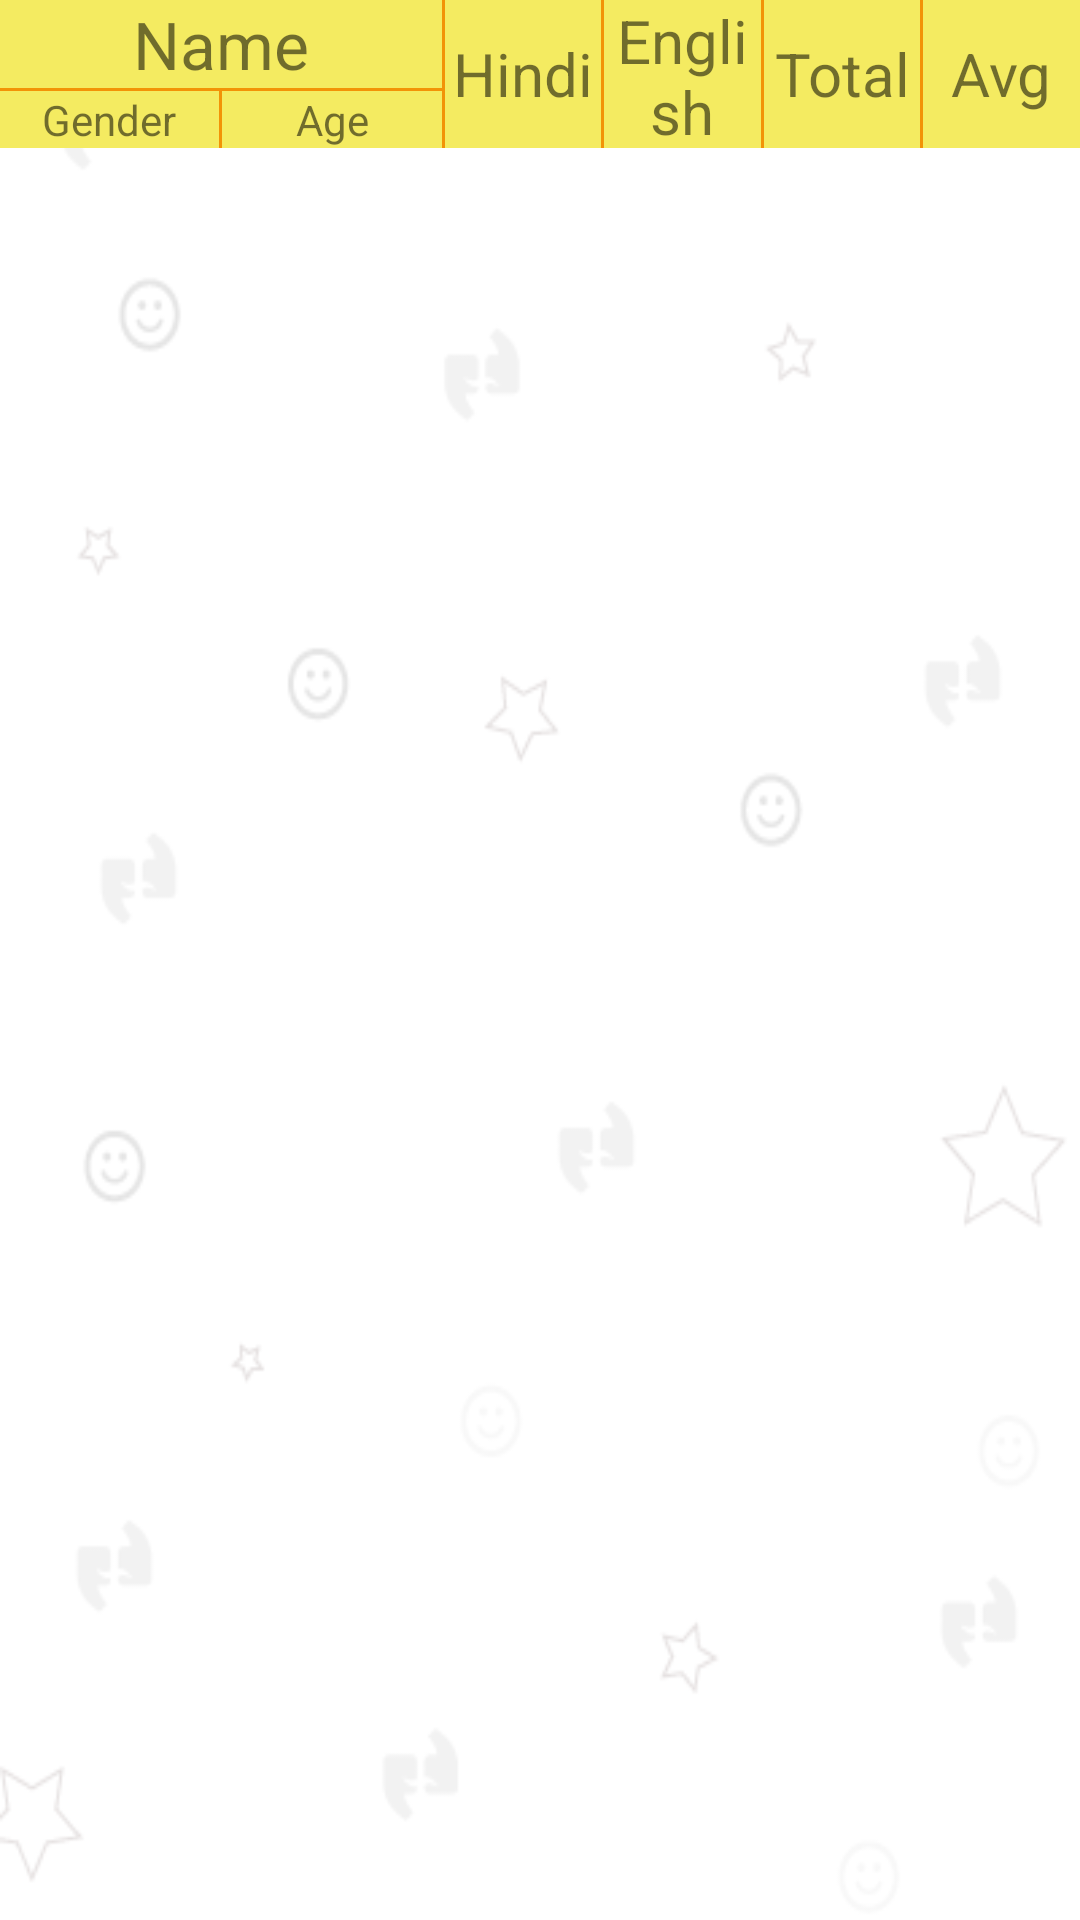

The Android layout XML behind this screen, and the referenced resources:
<!-- AndroidManifest.xml: application theme AppTheme -->
<!-- res/layout/saved_students_list.xml -->
<?xml version="1.0" encoding="utf-8"?>
<LinearLayout xmlns:android="http://schemas.android.com/apk/res/android"
    android:orientation="vertical" android:layout_width="match_parent"
    android:layout_height="wrap_content"
    android:paddingBottom="16dp">


    <LinearLayout
        android:layout_width="match_parent"
        android:layout_height="wrap_content"
        android:background="#f4eb61">

        <LinearLayout
            android:layout_width="0dp"
            android:layout_weight="1.4"
            android:layout_height="wrap_content"
            android:orientation="vertical">

            <TextView
                android:id="@+id/student_name_tv"
                android:layout_width="match_parent"
                android:layout_height="wrap_content"
                android:text="Name"
                android:textSize="22sp"
                android:gravity="center"
                android:layout_gravity="center"/>

            <ImageView
                android:layout_width="match_parent"
                android:layout_height="1dp"
                android:background="@color/colorPrimary"/>


            <LinearLayout
                android:layout_width="match_parent"
                android:layout_height="wrap_content"
                android:orientation="horizontal">

                <TextView
                    android:id="@+id/gender_tv"
                    android:layout_width="0dp"
                    android:layout_weight="1"
                    android:layout_height="wrap_content"
                    android:text="Gender"
                    android:textSize="14sp"
                    android:gravity="center"
                    android:layout_gravity="center"/>

                <ImageView
                    android:layout_width="1dp"
                    android:layout_height="match_parent"
                    android:background="@color/colorPrimary"/>

                <TextView
                    android:id="@+id/age_tv"
                    android:layout_width="0dp"
                    android:layout_weight="1"
                    android:layout_height="wrap_content"
                    android:text="Age"
                    android:textSize="14sp"
                    android:gravity="center"
                    android:layout_gravity="center"/>

            </LinearLayout>

        </LinearLayout>

        <ImageView
            android:layout_width="1dp"
            android:layout_height="match_parent"
            android:background="@color/colorPrimary"/>

        <LinearLayout
            android:layout_width="0dp"
            android:layout_weight="1"
            android:layout_height="match_parent"
            android:orientation="horizontal">


                <TextView
                    android:id="@+id/hindi_marks_tv"
                    android:layout_width="0dp"
                    android:layout_weight="1"
                    android:layout_height="wrap_content"
                    android:text="Hindi"
                    android:textSize="20sp"
                    android:gravity="center"
                    android:layout_gravity="center"/>

                <ImageView
                    android:layout_width="1dp"
                    android:layout_height="match_parent"
                    android:background="@color/colorPrimary"/>

                <TextView
                    android:id="@+id/english_marks_tv"
                    android:layout_width="0dp"
                    android:layout_weight="1"
                    android:layout_height="wrap_content"
                    android:text="English"
                    android:textSize="20sp"
                    android:gravity="center"
                    android:layout_gravity="center"/>


        </LinearLayout>

        <ImageView
            android:layout_width="1dp"
            android:layout_height="match_parent"
            android:background="@color/colorPrimary"/>

        <LinearLayout
            android:layout_width="0dp"
            android:layout_weight="1"
            android:layout_height="match_parent">

            <TextView
                android:id="@+id/total_marks_tv"
                android:layout_width="0dp"
                android:layout_weight="1"
                android:layout_height="wrap_content"
                android:text="Total"
                android:textSize="20sp"
                android:gravity="center"
                android:layout_gravity="center"/>

            <ImageView
                android:layout_width="1dp"
                android:layout_height="match_parent"
                android:background="@color/colorPrimary"/>


            <TextView
                android:id="@+id/average_marks_tv"
                android:layout_width="0dp"
                android:layout_weight="1"
                android:layout_height="wrap_content"
                android:text="Avg"
                android:gravity="center"
                android:layout_gravity="center"
                android:textSize="20sp"/>


        </LinearLayout>


    </LinearLayout>


</LinearLayout>
<!-- resources referenced by this layout -->
<resources>
  <color name="colorPrimary">#f29307</color>
  <style name="AppTheme" parent="Theme.AppCompat.Light.DarkActionBar">
          
          <item name="colorPrimary">@color/colorPrimary</item>
          <item name="colorPrimaryDark">@color/colorPrimaryDark</item>
          <item name="colorAccent">@color/colorAccent</item>
  
          <item name="android:windowBackground">@drawable/backgroung_image</item>
  
      </style>
  <color name="colorPrimaryDark">#303F9F</color>
  <color name="colorAccent">#FF4081</color>
  <!-- drawable backgroung_image: png bitmap (drawable, 13348 bytes) -->
</resources>
